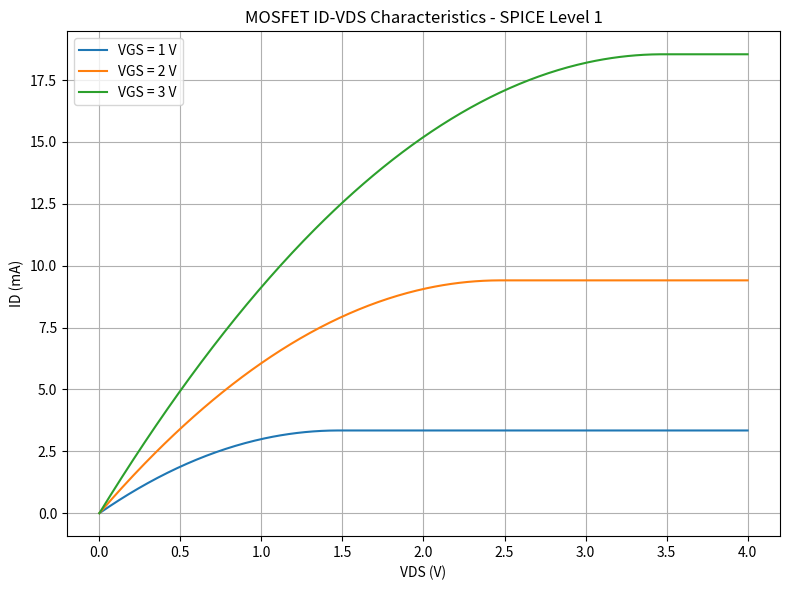
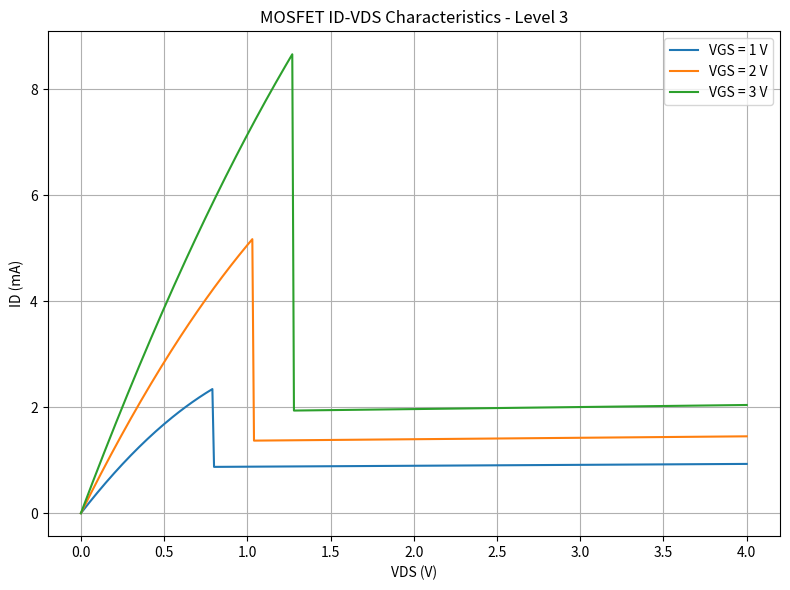

Generate these figures, in order, with matplotlib:
import numpy as np
import matplotlib.pyplot as plt

# ============================================================
# E12 - MOSFET ID-VDS Characteristics
# SPICE Level 1 and Level 3 style models
# ============================================================

# Physical constants
q = 1.602e-19
eps0 = 8.854e-14          # F/cm
eps_si = 11.7 * eps0
eps_ox = 3.9 * eps0
k = 1.381e-23
T = 300
kT_q = 8.617e-5 * T

# MOSFET parameters
tox = 10e-7               # 10 nm = 1e-6 cm
Na = 1e16                 # cm^-3
Qf_density = 1e12         # cm^-2
W = 4e-4                  # 4 um = 4e-4 cm
L = 0.18e-4               # 0.18 um = 1.8e-5 cm
mu_n = 400                # cm^2/Vs

# Material parameters
phi_m = 4.1               # Aluminium gate work function
chi_si = 4.05             # Silicon electron affinity
Eg = 1.12                 # eV
ni = 1e10                 # cm^-3

# ============================================================
# Calculate MOS parameters
# ============================================================

Cox = eps_ox / tox

phi_f = kT_q * np.log(Na / ni)

phi_s = chi_si + Eg / 2 + phi_f

phi_ms = phi_m - phi_s

Qf = q * Qf_density

Vfb = phi_ms - Qf / Cox

gamma = np.sqrt(2 * q * eps_si * Na) / Cox

Vt = Vfb + 2 * phi_f + gamma * np.sqrt(2 * phi_f)

# SPICE Level 1 transconductance parameter
KP = mu_n * Cox

print("E12 MOSFET Parameters")
print("----------------------")
print(f"Cox = {Cox:.4e} F/cm^2")
print(f"phi_F = {phi_f:.4f} V")
print(f"V_FB = {Vfb:.4f} V")
print(f"gamma = {gamma:.4f} V^0.5")
print(f"V_T = {Vt:.4f} V")
print(f"KP = {KP:.4e} A/V^2")
print()

# VDS range
vds = np.linspace(0, 4, 401)

# Gate voltages
vgs_values = [1, 2, 3]

# ============================================================
# SPICE LEVEL 1 MODEL
# ============================================================

def level1_current(vgs, vds):
    vov = vgs - Vt

    if vov <= 0:
        return 0.0

    beta = KP * W / L

    # Linear region
    if vds <= vov:
        return beta * (vov * vds - 0.5 * vds**2)

    # Saturation region
    return 0.5 * beta * vov**2


# ============================================================
# LEVEL 3 STYLE MODEL
# Includes:
#   - mobility degradation
#   - velocity saturation
#   - channel length modulation
# ============================================================

vsat = 1e7                 # cm/s
theta = 0.08               # mobility degradation parameter
lambda_3 = 0.02            # channel length modulation
kappa = 0.2                # velocity saturation effect


def level3_current(vgs, vds):
    vov = vgs - Vt

    if vov <= 0:
        return 0.0

    # Effective mobility reduction
    mu_eff = mu_n / (1 + theta * vov)

    beta = mu_eff * Cox * W / L

    # Velocity saturation voltage
    vdsat_velocity = (vsat * L) / mu_eff

    # Effective saturation voltage
    vdsat = min(vov, vdsat_velocity + kappa * vov)

    if vds <= vdsat:

        current = beta * (
            vov * vds
            - 0.5 * vds**2
        )

    else:

        current = 0.5 * beta * vdsat**2

        # Channel length modulation
        current *= (1 + lambda_3 * (vds - vdsat))

    return max(current, 0.0)


# ============================================================
# Generate curves
# ============================================================

level1_curves = {}
level3_curves = {}

for vgs in vgs_values:

    level1_curves[vgs] = np.array([
        level1_current(vgs, vd)
        for vd in vds
    ])

    level3_curves[vgs] = np.array([
        level3_current(vgs, vd)
        for vd in vds
    ])


# ============================================================
# Print maximum currents
# ============================================================

print("Maximum drain currents")
print("----------------------")

for vgs in vgs_values:

    id1 = level1_curves[vgs][-1]
    id3 = level3_curves[vgs][-1]

    print(
        f"VGS = {vgs} V : "
        f"Level 1 = {id1 * 1000:.3f} mA, "
        f"Level 3 = {id3 * 1000:.3f} mA"
    )


# ============================================================
# Plot SPICE Level 1
# ============================================================

plt.figure(figsize=(8, 6))

for vgs in vgs_values:
    plt.plot(
        vds,
        level1_curves[vgs] * 1000,
        label=f"VGS = {vgs} V"
    )

plt.xlabel("VDS (V)")
plt.ylabel("ID (mA)")
plt.title("MOSFET ID-VDS Characteristics - SPICE Level 1")
plt.grid(True)
plt.legend()
plt.tight_layout()

plt.savefig(
    "e12_level1.png",
    dpi=350,
    bbox_inches="tight"
)

plt.show()


# ============================================================
# Plot Level 3
# ============================================================

plt.figure(figsize=(8, 6))

for vgs in vgs_values:
    plt.plot(
        vds,
        level3_curves[vgs] * 1000,
        label=f"VGS = {vgs} V"
    )

plt.xlabel("VDS (V)")
plt.ylabel("ID (mA)")
plt.title("MOSFET ID-VDS Characteristics - Level 3")
plt.grid(True)
plt.legend()
plt.tight_layout()

plt.savefig(
    "e12_level3.png",
    dpi=350,
    bbox_inches="tight"
)

plt.show()
